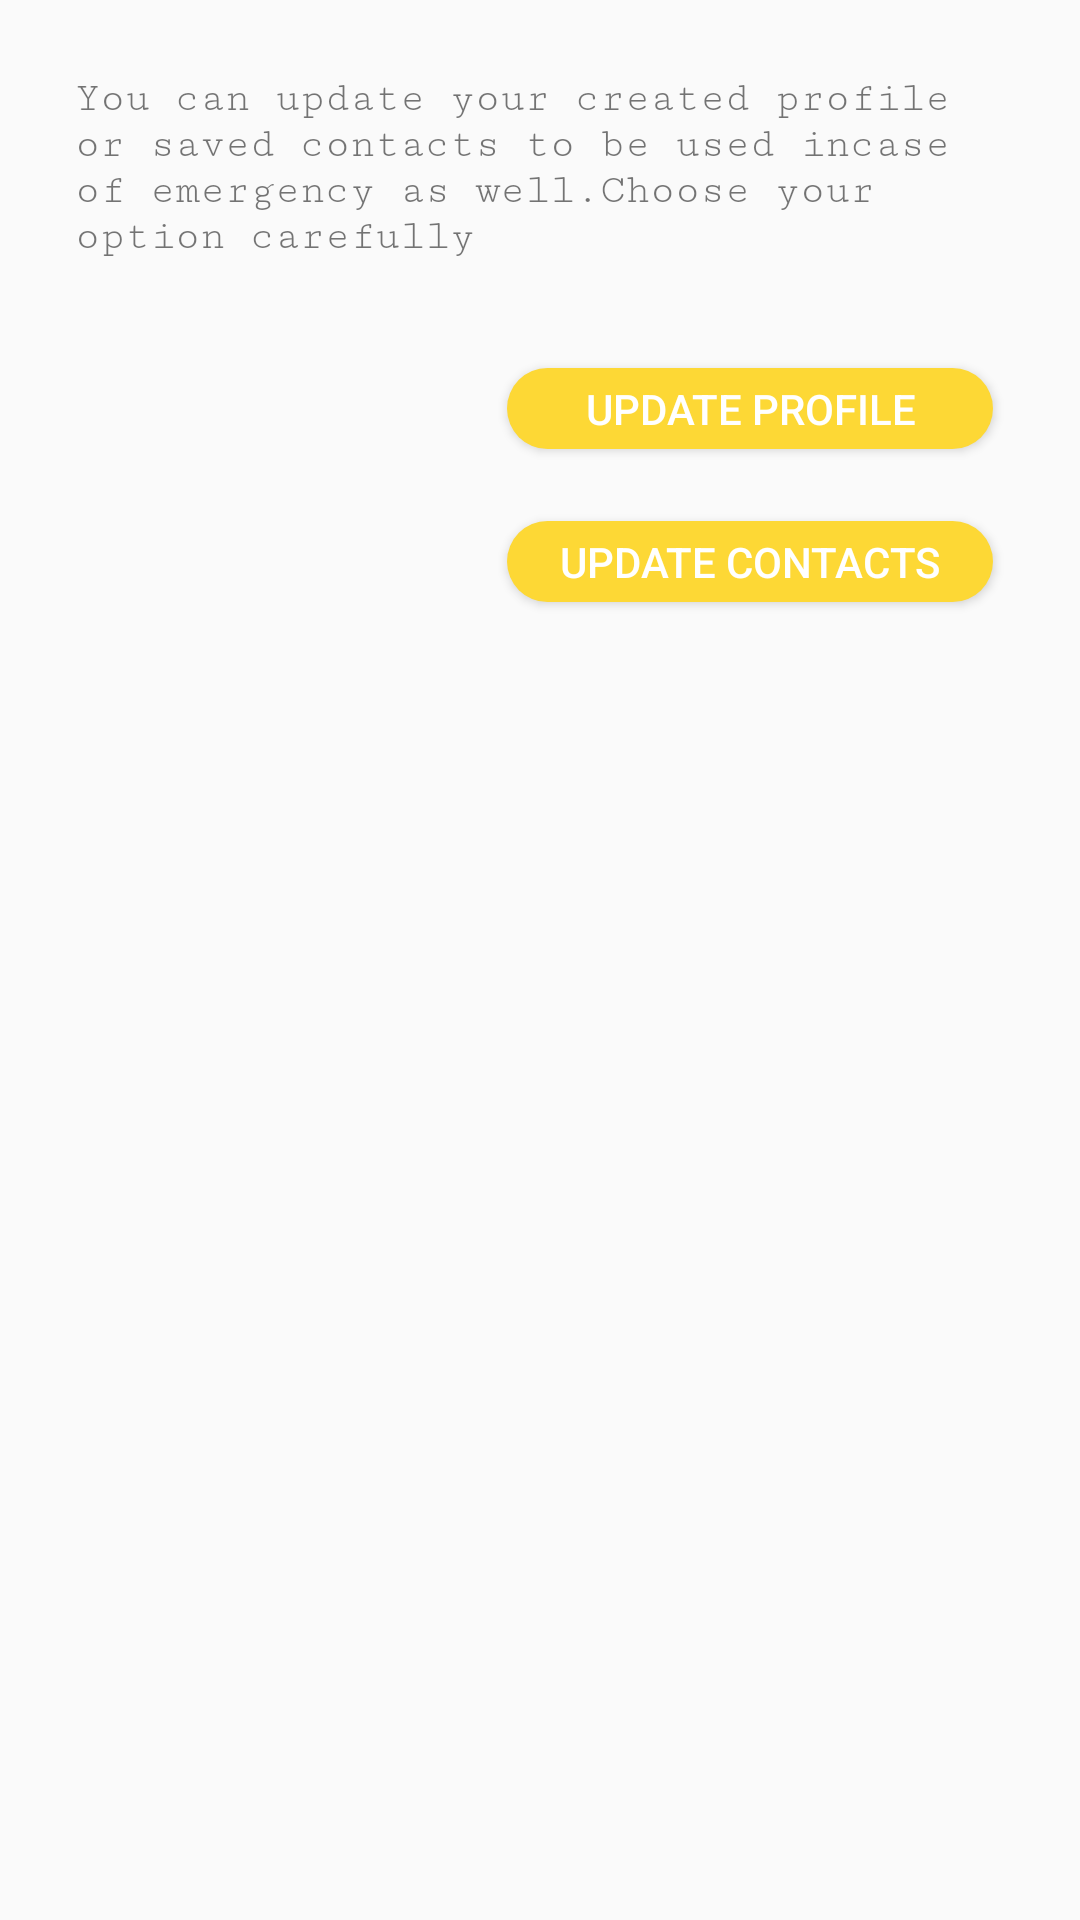

Write the Android layout XML for this screen, with the resource values it uses.
<!-- AndroidManifest.xml: application theme AppTheme -->
<!-- res/layout/update_dialog_layout.xml -->
<?xml version="1.0" encoding="utf-8"?>
<androidx.constraintlayout.widget.ConstraintLayout
    xmlns:android="http://schemas.android.com/apk/res/android"
    xmlns:app="http://schemas.android.com/apk/res-auto"
    xmlns:tools="http://schemas.android.com/tools"
    android:layout_width="match_parent"
    android:padding="25dp"
    android:layout_height="match_parent">

    <TextView
        android:id="@+id/text_id"
        android:layout_width="match_parent"
        android:layout_height="wrap_content"
        android:fontFamily="serif-monospace"
        android:text="You can update your created profile or saved contacts to be used incase of emergency as well.Choose your option carefully"
        app:layout_constraintEnd_toEndOf="parent"
        app:layout_constraintStart_toStartOf="parent"
        app:layout_constraintTop_toTopOf="parent" />

    <Button
        android:id="@+id/update_profile_btn_id"
        android:layout_width="162dp"
        android:layout_height="27dp"
        android:layout_marginTop="36dp"
        android:layout_marginEnd="4dp"
        android:layout_marginRight="4dp"
        android:background="@drawable/rounded_buttons"
        android:text="Update Profile"
        android:textColor="#ffffff"
        app:layout_constraintEnd_toEndOf="parent"
        app:layout_constraintTop_toBottomOf="@+id/text_id" />

    <Button
        android:id="@+id/update_contacts_id"
        android:layout_width="162dp"
        android:layout_height="27dp"
        android:layout_marginTop="24dp"
        android:background="@drawable/rounded_buttons"
        android:text="Update Contacts"
        android:textColor="#ffffff"
        app:layout_constraintEnd_toEndOf="@+id/update_profile_btn_id"
        app:layout_constraintHorizontal_bias="0.0"
        app:layout_constraintStart_toStartOf="@+id/update_profile_btn_id"
        app:layout_constraintTop_toBottomOf="@+id/update_profile_btn_id" />


</androidx.constraintlayout.widget.ConstraintLayout>
<!-- resources referenced by this layout -->
<resources>
  <!-- drawable rounded_buttons (drawable) -->
  <?xml version="1.0" encoding="utf-8"?>
  <shape xmlns:android="http://schemas.android.com/apk/res/android">
      <corners  android:radius="50dp"/>
      <solid android:color="#FDD835"></solid>
      </shape>
  <style name="AppTheme" parent="Theme.AppCompat.Light.DarkActionBar">
          
          <item name="colorPrimary">#FFB300</item>
          <item name="colorPrimaryDark">#FFB300</item>
          <item name="colorAccent">@color/colorAccent</item>
      </style>
  <!-- not gathered from this repository: default colours our renderer supplied (Android Studio template values) -->
  <color name="colorAccent">#FF03DAC5</color>
</resources>
